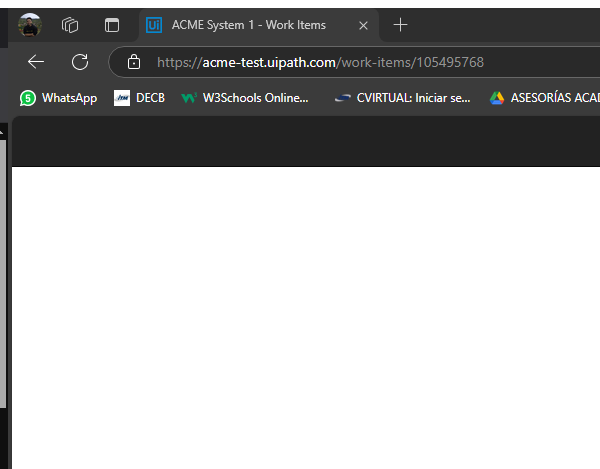
Task: Second part of the project, performer will do all the actions that we gotta do to complete the job
Workflow: System1_GetClientDetails

Step 1: Attach Browser - Work item details page in window 'ACME System 1 - Work Items' (msedge.exe)

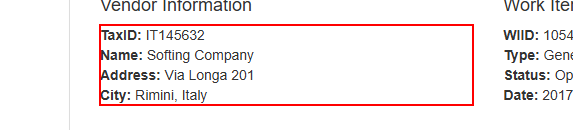
Step 2: get-text from the paragraph

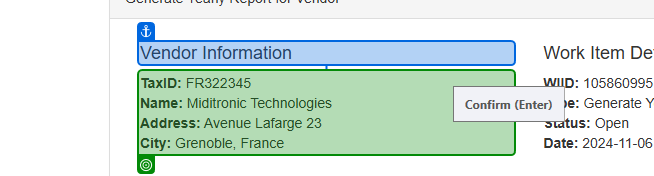
Step 3: get-text from 'Vendor Information'